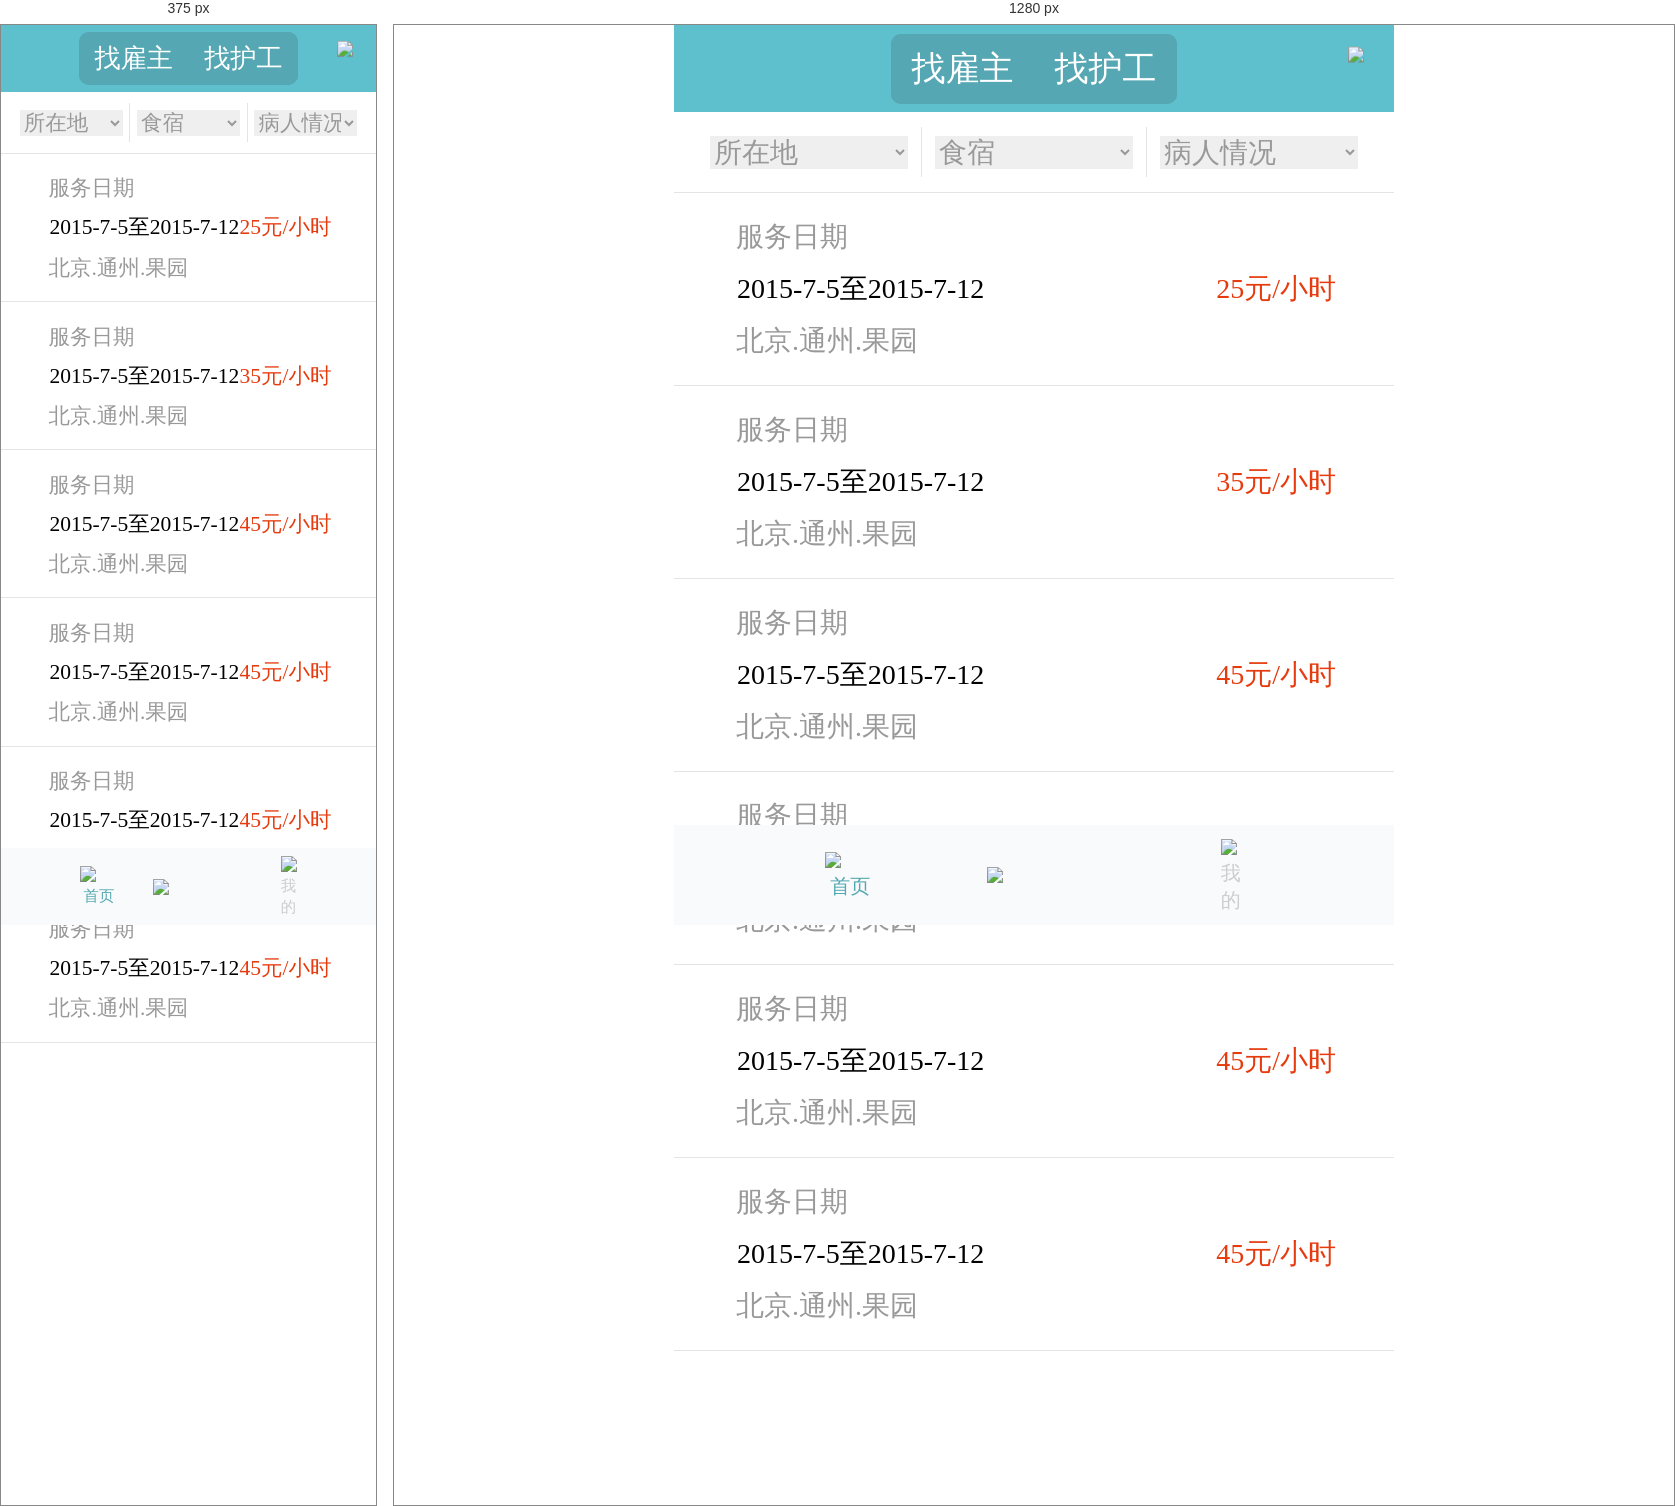
Rendered at 375 px and 1280 px, left to right.

<!-- file: task12-2.html -->
<!DOCTYPE html>
<html lang="en">
<head>
    <meta charset="UTF-8">
    <title>护工列表页</title>
    <meta name="viewport" content="width=device-width,initial-scale=1,maximum-scale=1,user-scalable=no">
    <link rel="stylesheet" href="css/task12-2.css">
    <link rel="stylesheet" type="text/css" href="css/reset.css">
</head>
<body>

<header>
    <div class="button">
        <button class="button-left">找雇主</button><button class="button-left">找护工</button>
    </div>
    <img class="location" src="image/location-big.png">

</header>
<main>
    <div class="item">
        <select class="li">
            <option>所在地</option>
            <option>北京</option>
            <option>上海</option>
            <option>广州</option>
            <option>深圳</option>
        </select>
        <span class="stick"></span>
        <select class="li">
            <option>食宿</option>
            <option>包吃住</option>
            <option>不包吃住</option>
            <option>包吃不包住</option>
            <option>不包吃包住</option>
        </select>
        <span class="stick"></span>
        <select class="li">
            <option>病人情况</option>
            <option>不能自理</option>
            <option>能自理</option>
            <option>植物人</option>
            <option>手术后</option>
        </select>
    </div>
    <div class="content">
        <div class="list">
            <div class="line">
                <div class="date-shape1" ></div>
                <span class="date-dress">
                    服务日期
                </span>
            </div>
            <div class="line-middle">
                <span class="date">
                    2015-7-5至2015-7-12
                </span>
                <span class="price">
                    25元/小时
                </span>
            </div>
            <div class="line">
                <div class="date-shape2"></div>
                <div class="date-dress">
                    北京.通州.果园
                </div>
            </div>
        </div>

        <div class="list">
            <div class="line">
                <div class="date-shape1" >
                     
                </div>
                <span class="date-dress">
                    服务日期
                </span>
            </div>
            <div class="line-middle">
                <span class="date">
                    2015-7-5至2015-7-12
                </span>
                <span class="price">
                    35元/小时
                </span>
            </div>
            <div class="line">
                <div class="date-shape2">
                     
                </div>
                <div class="date-dress">
                    北京.通州.果园
                </div>
            </div>
        </div>

        <div class="list">
            <div class="line">
                <div class="date-shape1" >
                     
                </div>
                <span class="date-dress">
                    服务日期
                </span>
            </div>
            <div class="line-middle">
                <span class="date">
                    2015-7-5至2015-7-12
                </span>

                <span class="price">
                    45元/小时
                </span>
            </div>
            <div class="line">
                <div class="date-shape2">
                     
                </div>
                <div class="date-dress">
                    北京.通州.果园
                </div>
            </div>
        </div>

        <div class="list">
            <div class="line">
                <div class="date-shape1" >
                     
                </div>
                <span class="date-dress">
                    服务日期
                </span>
            </div>
            <div class="line-middle">
                <span class="date">
                    2015-7-5至2015-7-12
                </span>
                <span class="price">
                    45元/小时
                </span>
            </div>
            <div class="line">
                <div class="date-shape2">
                     
                </div>
                <div class="date-dress">
                    北京.通州.果园
                </div>
            </div>
        </div>
        <div class="list">
            <div class="line">
                <div class="date-shape1" >
                     
                </div>
                <span class="date-dress">
                    服务日期
                </span>
            </div>
            <div class="line-middle">
                <span class="date">
                    2015-7-5至2015-7-12
                </span>
                <span class="price">
                    45元/小时
                </span>
            </div>
            <div class="line">
                <div class="date-shape2">
                     
                </div>
                <div class="date-dress">
                    北京.通州.果园
                </div>
            </div>
        </div>
        <div class="list">
            <div class="line">
                <div class="date-shape1" >
                     
                </div>
                <span class="date-dress">
                    服务日期
                </span>
            </div>
            <div class="line-middle">
                <span class="date">
                    2015-7-5至2015-7-12
                </span>
                <span class="price">
                    45元/小时
                </span>
            </div>
            <div class="line">
                <div class="date-shape2">
                     
                </div>
                <div class="date-dress">
                    北京.通州.果园
                </div>
            </div>
        </div>
    </div>
</main>




<footer>

    <a class="home" href="task12-1.html">
        <img class="home-shape" src="image/home.png">
        <div class="homepage">首页</div>
    </a>
    <img class="write" src="image/write.png" >
    <a class="user" href="task12-1.html">
        <img class="home-shape" src="image/figure.png">
        <div class="my">我的</div>
    </a>
</footer>
</body>
</html>

/* @media block from css/task12-2.css */
@media only screen and (max-width: 414px) {
  html {
    font-size: 480%;
  }
}

/* @media block from css/task12-2.css */
@media only screen and (max-width: 320px) {
  html {
    font-size: 400%;
  }
}